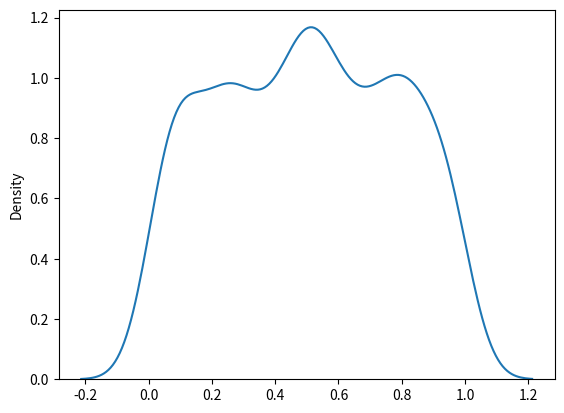

This chart was generated by the following Python code:
from numpy import random
import matplotlib.pyplot as plt
import seaborn as sns

sns.distplot(random.uniform(size=1000), hist=False)

plt.show()




# Visualization of Uniform Distribution
# Example
